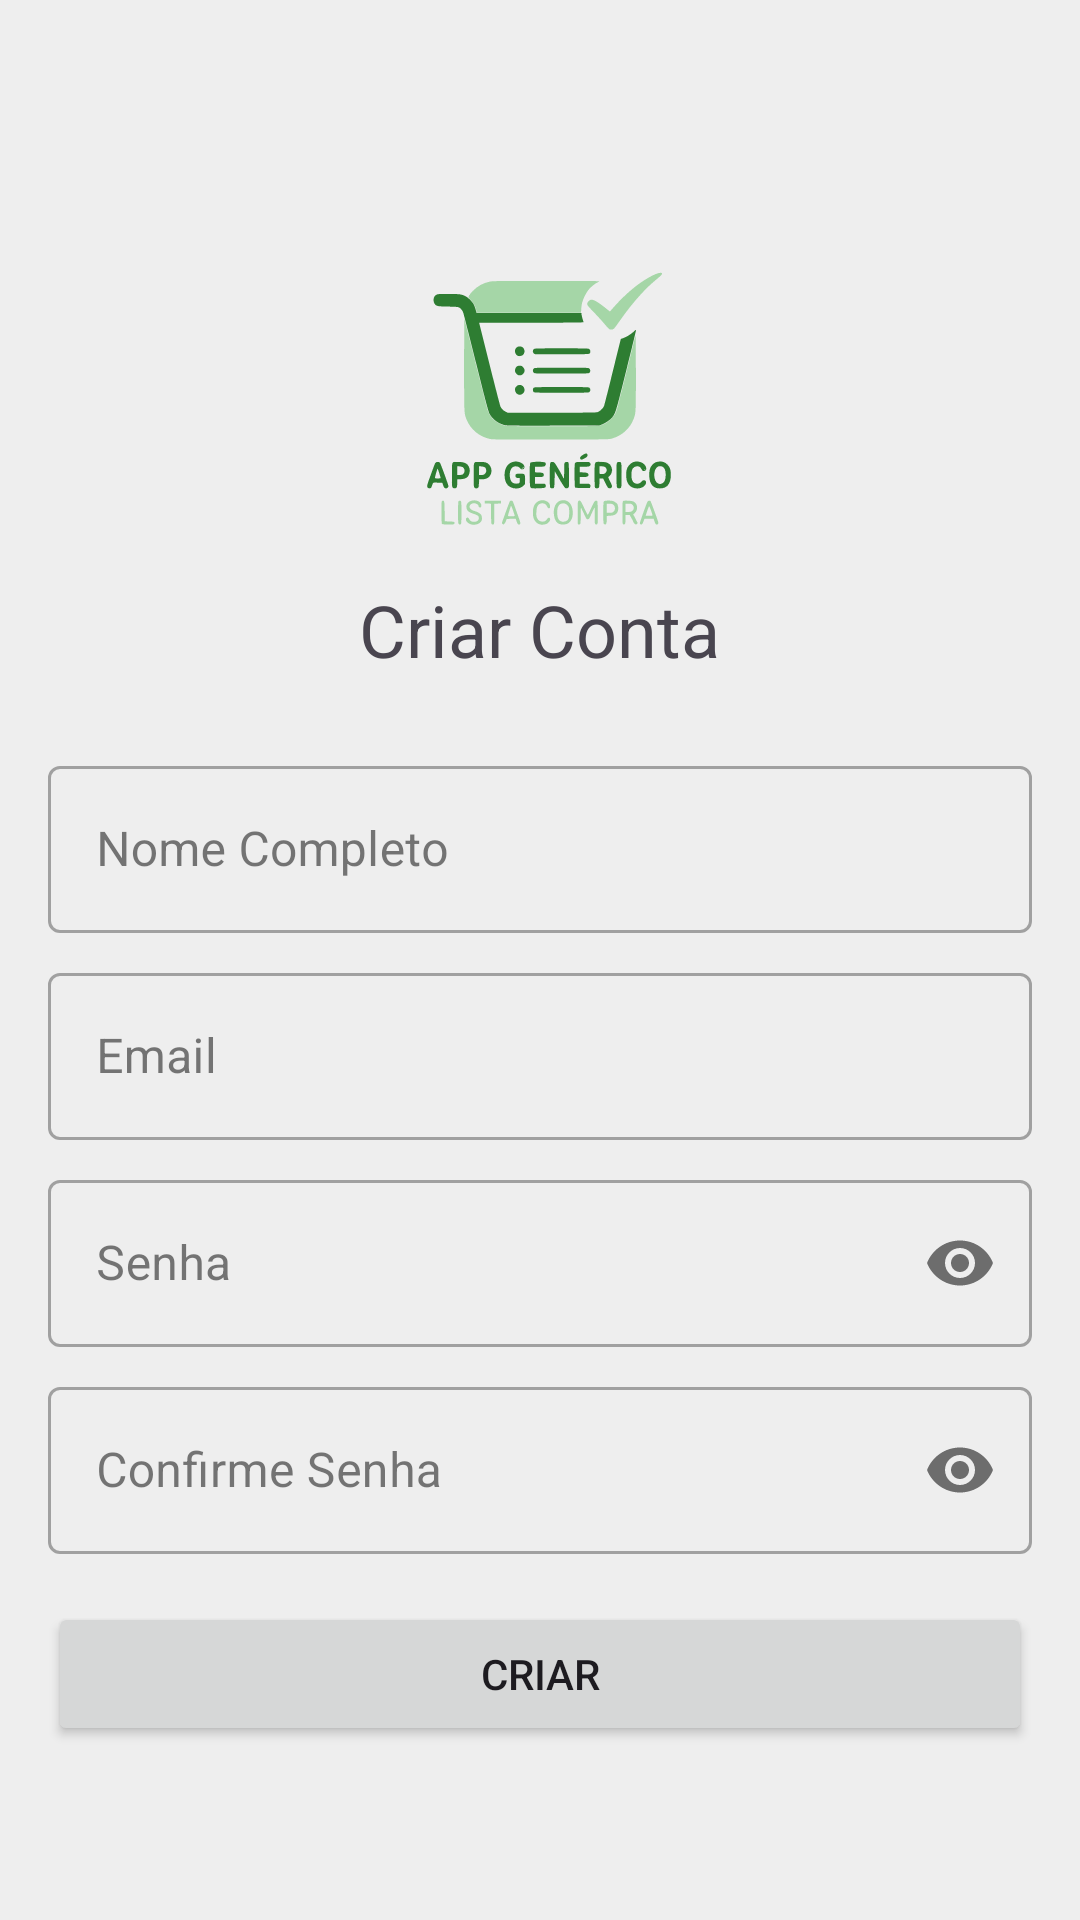

Produce the Android XML layout that renders to this screen, including the resource entries it uses.
<!-- AndroidManifest.xml: application theme Theme.hypergenericlistforbuyingstuff -->
<!-- res/layout/activity_register.xml -->
<?xml version="1.0" encoding="utf-8"?>
<ScrollView xmlns:android="http://schemas.android.com/apk/res/android"
    xmlns:app="http://schemas.android.com/apk/res-auto"
    android:layout_width="match_parent"
    android:layout_height="match_parent"
    android:fillViewport="true">

    <LinearLayout
        android:layout_width="match_parent"
        android:layout_height="wrap_content"
        android:gravity="center"
        android:orientation="vertical"
        android:padding="16dp">

        <ImageView
            android:layout_width="120dp"
            android:layout_height="120dp"
            android:contentDescription="logo"
            android:layout_marginBottom="16dp"
            android:src="@drawable/appgenlistacompralogo" />

        <TextView
            android:layout_width="wrap_content"
            android:layout_height="wrap_content"
            android:layout_marginBottom="24dp"
            android:text="@string/criar_conta"
            android:textSize="24sp" />

        <com.google.android.material.textfield.TextInputLayout
            style="@style/Widget.MaterialComponents.TextInputLayout.OutlinedBox"
            android:layout_width="match_parent"
            android:layout_height="wrap_content">

            <com.google.android.material.textfield.TextInputEditText
                android:id="@+id/editTextName"
                android:layout_width="match_parent"
                android:layout_height="wrap_content"
                android:hint="@string/nome_completo"
                android:inputType="textPersonName" />
        </com.google.android.material.textfield.TextInputLayout>

        <com.google.android.material.textfield.TextInputLayout
            style="@style/Widget.MaterialComponents.TextInputLayout.OutlinedBox"
            android:layout_width="match_parent"
            android:layout_height="wrap_content"
            android:layout_marginTop="8dp">

            <com.google.android.material.textfield.TextInputEditText
                android:id="@+id/editTextEmail"
                android:layout_width="match_parent"
                android:layout_height="wrap_content"
                android:hint="@string/email"
                android:inputType="textEmailAddress" />
        </com.google.android.material.textfield.TextInputLayout>

        <com.google.android.material.textfield.TextInputLayout
            style="@style/Widget.MaterialComponents.TextInputLayout.OutlinedBox"
            android:layout_width="match_parent"
            android:layout_height="wrap_content"
            android:layout_marginTop="8dp"
            app:passwordToggleEnabled="true">

            <com.google.android.material.textfield.TextInputEditText
                android:id="@+id/editTextPassword"
                android:layout_width="match_parent"
                android:layout_height="wrap_content"
                android:hint="@string/senha"
                android:inputType="textPassword" />
        </com.google.android.material.textfield.TextInputLayout>

        <com.google.android.material.textfield.TextInputLayout
            style="@style/Widget.MaterialComponents.TextInputLayout.OutlinedBox"
            android:layout_width="match_parent"
            android:layout_height="wrap_content"
            android:layout_marginTop="8dp"
            app:passwordToggleEnabled="true">

            <com.google.android.material.textfield.TextInputEditText
                android:id="@+id/editTextConfirmPassword"
                android:layout_width="match_parent"
                android:layout_height="wrap_content"
                android:hint="Confirme Senha"
                android:inputType="textPassword" />
        </com.google.android.material.textfield.TextInputLayout>

        <Button
            android:id="@+id/buttonCreate"
            android:layout_width="match_parent"
            android:layout_height="wrap_content"
            android:layout_marginTop="16dp"
            android:text="Criar" />
    </LinearLayout>
</ScrollView>
<!-- resources referenced by this layout -->
<resources>
  <!-- drawable appgenlistacompralogo: vector/xml drawable (drawable, 16764 chars, omitted) -->
  <string name="criar_conta">Criar Conta</string>
  <string name="email">Email</string>
  <string name="nome_completo">Nome Completo</string>
  <string name="senha">Senha</string>
  <style name="Theme.hypergenericlistforbuyingstuff" parent="Theme.Material3.DayNight.NoActionBar">
  
          <item name="colorPrimary">#2E7D32</item>
          <item name="colorOnPrimary">#FFFFFF</item>
  
          <item name="colorPrimaryContainer">#81C784</item>
          <item name="colorOnPrimaryContainer">#1B5E20</item>
  
          <item name="colorSecondary">#BDBDBD</item>
          <item name="colorOnSecondary">#212121</item>
  
          <item name="colorSecondaryContainer">#F5F5F5</item>
          <item name="colorOnSecondaryContainer">#616161</item>
  
          <item name="android:colorBackground">#EEEEEE</item>
          <item name="colorOnBackground">#212121</item>
          <item name="colorSurface">#FFFFFF</item>
  
          <item name="colorOnSurface">#212121</item>
  
          <item name="android:statusBarColor">?attr/colorPrimary</item>
      </style>
</resources>
